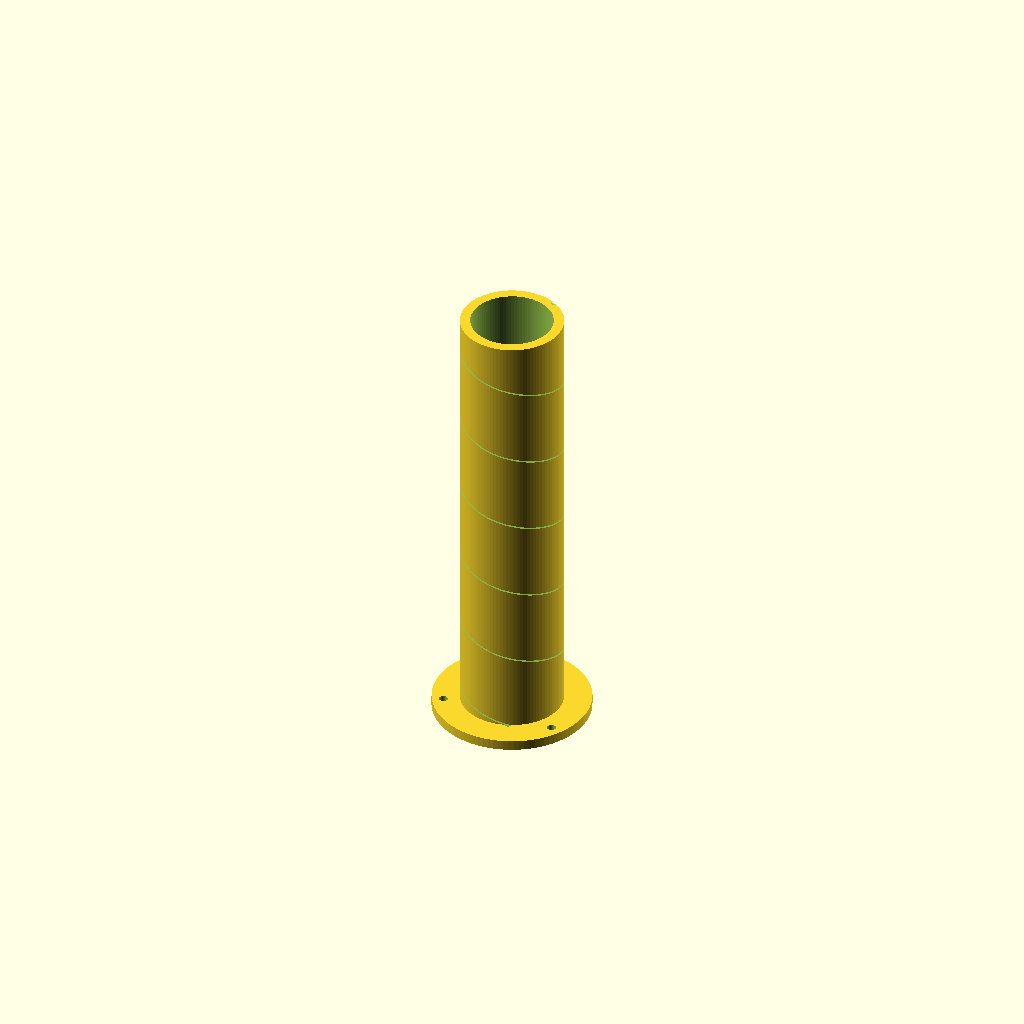
Cell 1: rendered with the file's own defaults.
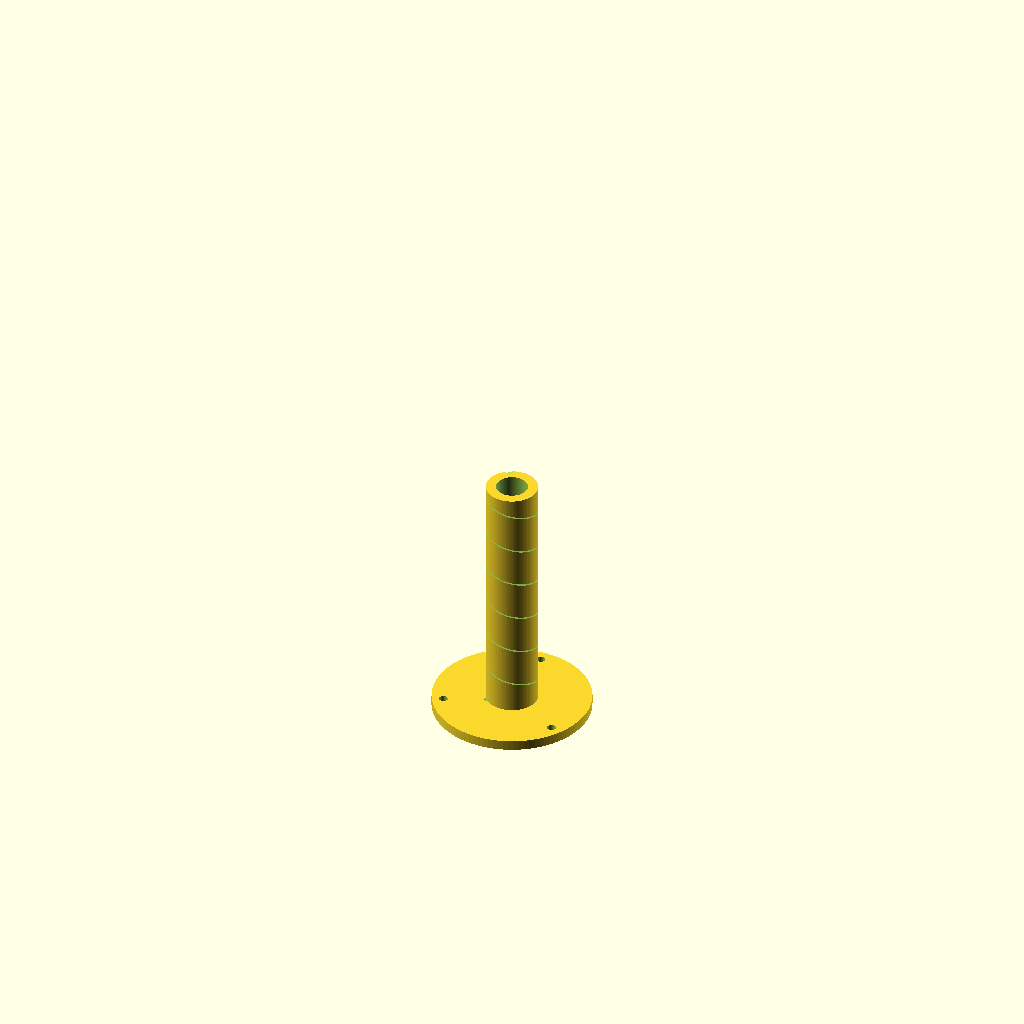
Cell 2: freq_mhz = 4800.5 (everything else at default).
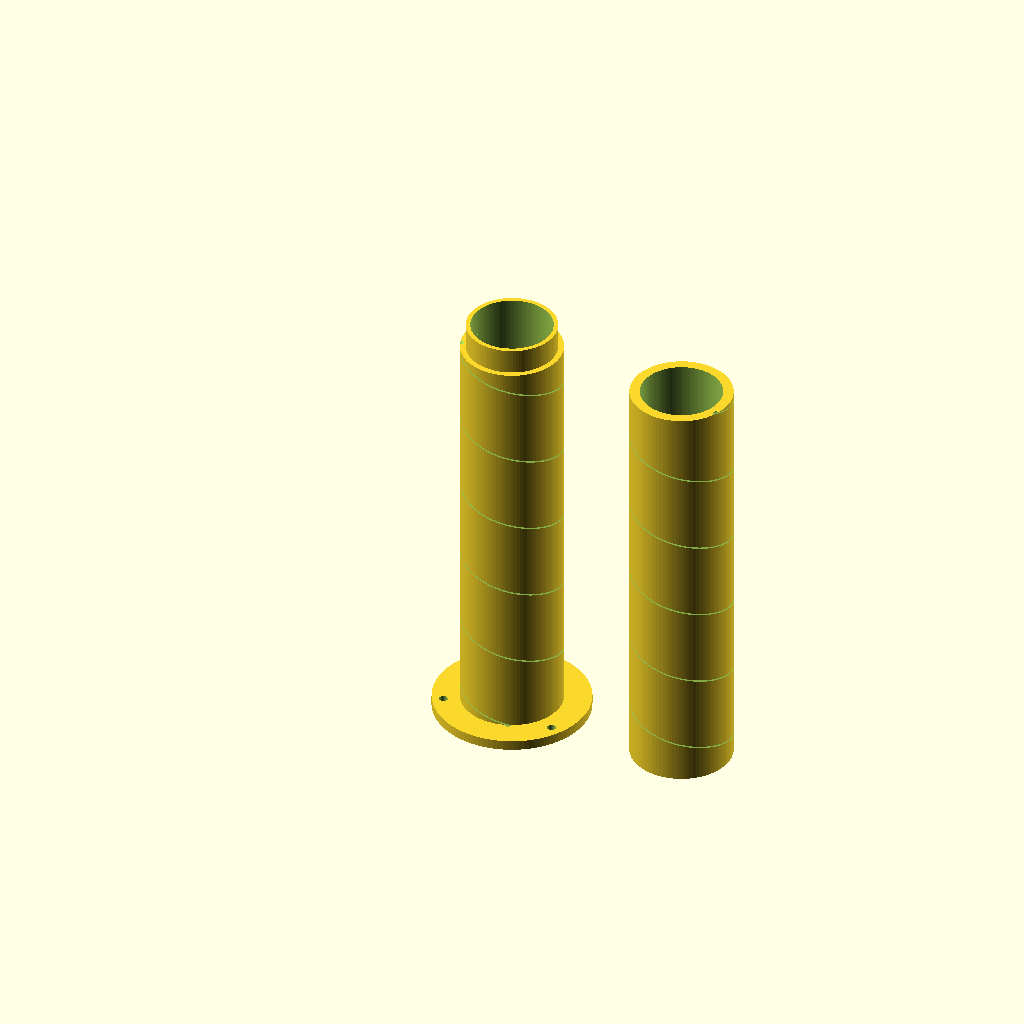
Cell 3 — turns set to 10, the other parameters unchanged.
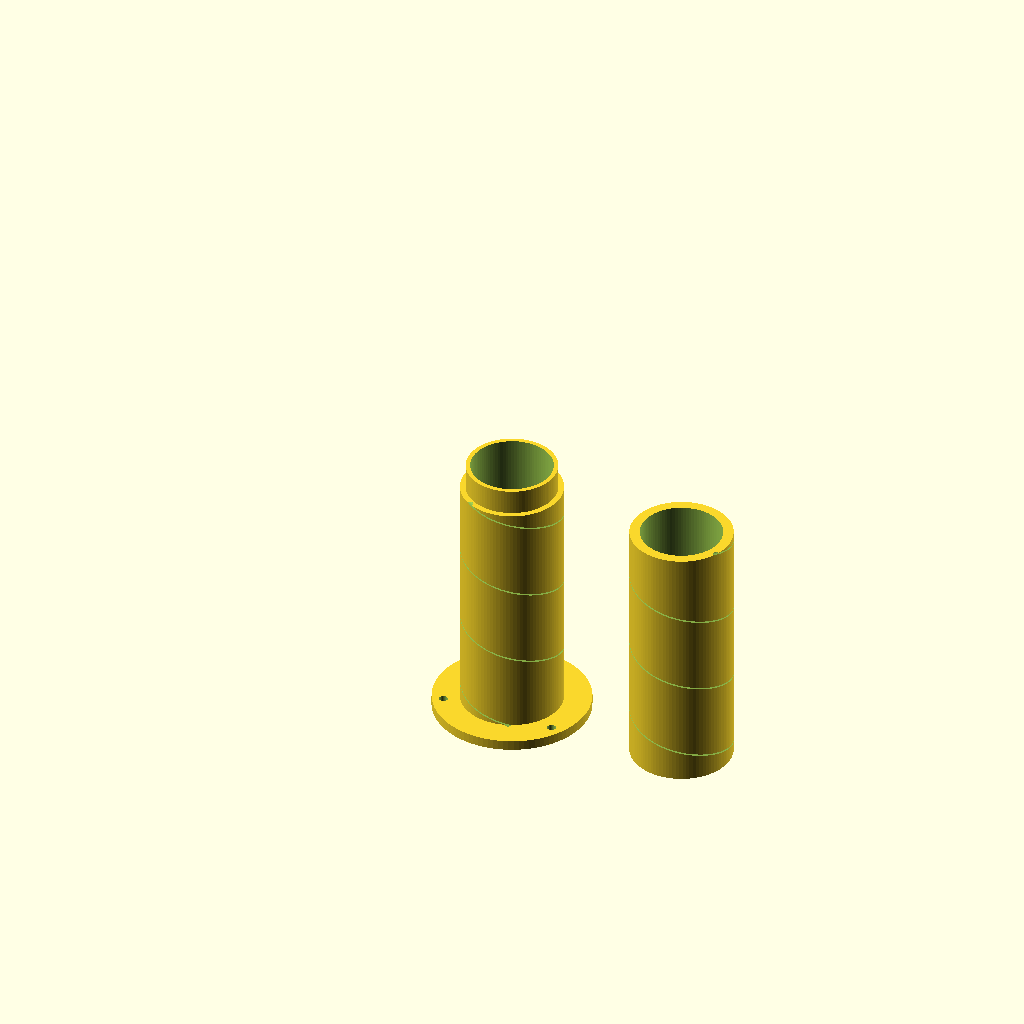
Cell 4: the same model with margin = 24.
All cells are drawn from one camera (rotation 55°, 0°, 25°, orthographic, colour scheme Cornfield), so only the parameter changes between them.
OpenSCAD source file hardware/3d/scad/helix_former.scad:
// =============================================================================
// helix_former.scad  -  Support tube for a 2.4 GHz RHCP axial-mode helix
// Purpose:        Printed tube with a right-hand helical groove that holds
//                 2.0-2.5 mm copper wire at the exact geometry of a Kraus
//                 axial-mode helix: circumference C = lambda, pitch S = 0.25 lambda
//                 (same formulas as services/qo100-calculators/assets/qo100-math.js
//                 helix(): G = 15*(C/l)^2*n*S/l, HPBW = 52/((C/l)*sqrt(n*S/l))).
//                 Taller than seg_max -> split in segments with a plug/socket joint.
// Print settings: PETG or ASA (outdoor / UV). 4 perimeters, 25 % infill,
//                 0.2 mm layers, NO supports. Print upright (flange down).
//                 Segments: part = 0 lays all out, part = k prints segment k.
// RF note:        NEVER use carbon-fibre, metal-filled or "conductive" filament
//                 anywhere near the feed: it is conductive/lossy at 2.4 / 10 GHz
//                 and detunes the helix. Plain PETG/ASA is nearly transparent.
// Licence:        GPL-3.0-or-later (CERN-OHL-S-2.0 may be used for the hardware
//                 design if you prefer; keep this header).
// Units:          millimetres.
// =============================================================================

freq_mhz   = 2400.25;  // design frequency (QO-100 uplink centre)
turns      = 5;        // 4, 5 or 6 are typical
wire_d     = 2.2;      // copper wire diameter (2.0-2.5 mm)
groove_clr = 0.2;      // extra radial clearance of the groove
margin     = 12;       // empty tube above and below the active turns
wall       = 4;        // tube wall (outer half becomes the segment skirt)
seg_max    = 200;      // maximum printed segment height
part       = 0;        // 0 = all segments side by side, k = only segment k
hand       = -1;       // -1 = left-hand winding: the dish reflection flips it to the RHCP QO-100 uplink.
                       // 1 = right-hand, only for a helix radiating directly (no dish).
                       // See antennas/helix-2g4.md.
foot_r     = 31;       // base flange radius
foot_h     = 4;        // base flange thickness
bolt_r     = 26.5;     // 3 x M3 bolt circle (matches helix_reflector_cup.scad)
bolt_d     = 3.4;      // M3 clearance hole
plug_h     = 10;       // height of the joint between segments
fit        = 0.25;     // joint clearance for your printer

$fn = 96;

lambda  = 299792.458 / freq_mhz;      // 124.9 mm at 2400.25 MHz
circ    = lambda;                     // helix circumference (wire centre line)
pitch   = 0.25 * lambda;              // turn spacing
helix_d = circ / PI;                  // diameter at the wire centre line
depth   = 0.6 * wire_d;               // groove depth below the wire's outer side
tube_r  = helix_d / 2 - wire_d / 2 + depth;
bore_r  = tube_r - wall;
shell   = wall / 2;
total_h = turns * pitch + 2 * margin;
n_seg   = ceil(total_h / seg_max);
seg_h   = total_h / n_seg;

echo(str("lambda=", lambda, " mm; helix diameter=", helix_d, " mm; pitch=", pitch,
         " mm; wire per turn=", sqrt(circ * circ + pitch * pitch), " mm; segments=", n_seg));

// OpenSCAD twist follows the left-hand rule, so a NEGATIVE twist gives the
// right-hand helix (hand = 1). The phase is offset per segment so the
// groove continues seamlessly across joints.
module groove(h, z0) {
    rotate([0, 0, -hand * 360 * (z0 - 1) / pitch])
        translate([0, 0, -1])
            linear_extrude(height = h + 2, twist = -hand * 360 * (h + 2) / pitch,
                           slices = max(2, ceil((h + 2) / pitch * 72)), convexity = 10)
                translate([helix_d / 2, 0]) circle(r = wire_d / 2 + groove_clr, $fn = 24);
}

module segment(k) {
    z0 = k * seg_h;
    last = (k == n_seg - 1);
    difference() {
        union() {
            cylinder(r = tube_r, h = seg_h);
            if (k == 0) cylinder(r = foot_r, h = foot_h);
        }
        translate([0, 0, -1]) cylinder(r = bore_r, h = seg_h + 2);
        if (k > 0) translate([0, 0, -0.01]) cylinder(r = bore_r + shell + fit, h = plug_h + 0.01);
        groove(seg_h, z0);
        if (k == 0)
            for (a = [0 : 120 : 359])
                rotate([0, 0, a + 90]) translate([bolt_r, 0, -1]) cylinder(d = bolt_d, h = foot_h + 2, $fn = 24);
    }
    if (!last)
        difference() {
            translate([0, 0, seg_h - 0.01]) cylinder(r = bore_r + shell - fit, h = plug_h + 0.01);
            translate([0, 0, seg_h - 1]) cylinder(r = bore_r, h = plug_h + 2);
        }
}

if (part == 0) {
    for (k = [0 : n_seg - 1])
        translate([k * (2 * foot_r + 10), 0, 0]) segment(k);
} else {
    segment(part - 1);
}
Customizer parameters (derived from the source; name, type, default, range or options):
freq_mhz: number, default 2400.25
turns: number, default 5
wire_d: number, default 2.2
groove_clr: number, default 0.2
margin: number, default 12
wall: number, default 4
seg_max: number, default 200
part: number, default 0
hand: number, default -1
foot_r: number, default 31
foot_h: number, default 4
bolt_r: number, default 26.5
bolt_d: number, default 3.4
plug_h: number, default 10
fit: number, default 0.25
